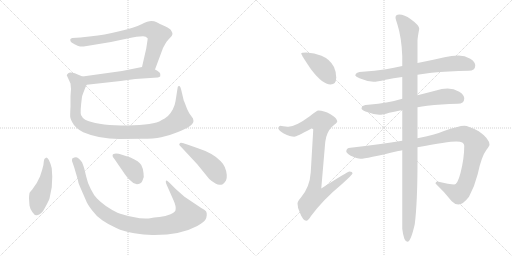
t = 0.00 s
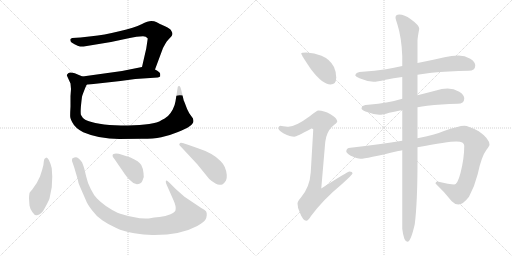
t = 2.21 s
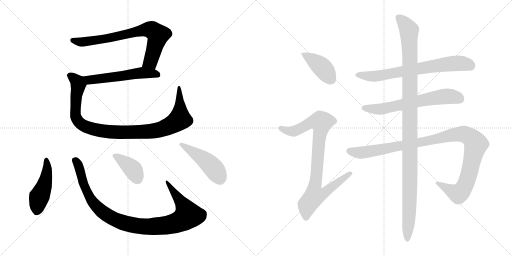
t = 4.42 s
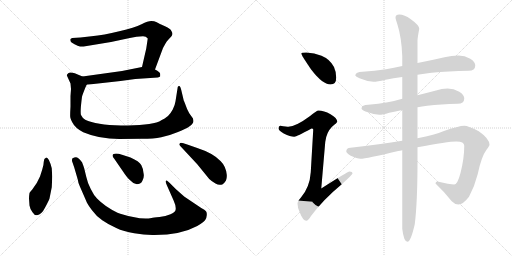
t = 6.63 s
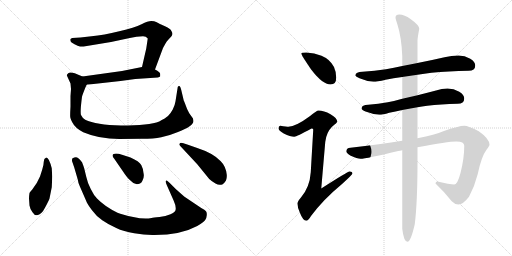
t = 8.84 s
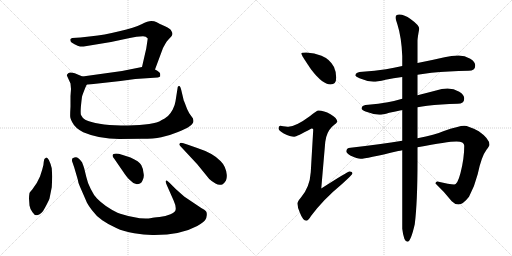
t = 11.05 s

The animated SVG that drew these frames (rendered in a browser with its animation timeline set to each time). Animation: 13 CSS @keyframes rules; one cycle of 11.05 s.

<svg version="1.1" viewBox="0 0 2048 1024" xmlns="http://www.w3.org/2000/svg">
  <g stroke="lightgray" stroke-dasharray="1,1" stroke-width="1" transform="scale(4, 4)">
    <line x1="0" y1="0" x2="256" y2="256"></line>
    <line x1="256" y1="0" x2="0" y2="256"></line>
    <line x1="128" y1="0" x2="128" y2="256"></line>
    <line x1="0" y1="128" x2="256" y2="128"></line>
    <line x1="256" y1="0" x2="512" y2="256"></line>
    <line x1="512" y1="0" x2="256" y2="256"></line>
    <line x1="384" y1="0" x2="384" y2="256"></line>
    <line x1="256" y1="128" x2="512" y2="128"></line>
  </g>
<g transform="scale(1, -1) translate(0, -850)">
   <style type="text/css">
    @keyframes keyframes0 {
      from {
       stroke: black;
       stroke-dashoffset: 753;
       stroke-width: 128;
       }
       71% {
       animation-timing-function: step-end;
       stroke: black;
       stroke-dashoffset: 0;
       stroke-width: 128;
       }
       to {
       stroke: black;
       stroke-width: 1024;
       }
       }
       #make-me-a-hanzi-animation-0 {
         animation: keyframes0 0.862793s both;
         animation-delay: 0.000000s;
         animation-timing-function: linear;
       }
    @keyframes keyframes1 {
      from {
       stroke: black;
       stroke-dashoffset: 556;
       stroke-width: 128;
       }
       64% {
       animation-timing-function: step-end;
       stroke: black;
       stroke-dashoffset: 0;
       stroke-width: 128;
       }
       to {
       stroke: black;
       stroke-width: 1024;
       }
       }
       #make-me-a-hanzi-animation-1 {
         animation: keyframes1 0.702474s both;
         animation-delay: 0.862793s;
         animation-timing-function: linear;
       }
    @keyframes keyframes2 {
      from {
       stroke: black;
       stroke-dashoffset: 1012;
       stroke-width: 128;
       }
       77% {
       animation-timing-function: step-end;
       stroke: black;
       stroke-dashoffset: 0;
       stroke-width: 128;
       }
       to {
       stroke: black;
       stroke-width: 1024;
       }
       }
       #make-me-a-hanzi-animation-2 {
         animation: keyframes2 1.073568s both;
         animation-delay: 1.565267s;
         animation-timing-function: linear;
       }
    @keyframes keyframes3 {
      from {
       stroke: black;
       stroke-dashoffset: 467;
       stroke-width: 128;
       }
       60% {
       animation-timing-function: step-end;
       stroke: black;
       stroke-dashoffset: 0;
       stroke-width: 128;
       }
       to {
       stroke: black;
       stroke-width: 1024;
       }
       }
       #make-me-a-hanzi-animation-3 {
         animation: keyframes3 0.630046s both;
         animation-delay: 2.638835s;
         animation-timing-function: linear;
       }
    @keyframes keyframes4 {
      from {
       stroke: black;
       stroke-dashoffset: 1016;
       stroke-width: 128;
       }
       77% {
       animation-timing-function: step-end;
       stroke: black;
       stroke-dashoffset: 0;
       stroke-width: 128;
       }
       to {
       stroke: black;
       stroke-width: 1024;
       }
       }
       #make-me-a-hanzi-animation-4 {
         animation: keyframes4 1.076823s both;
         animation-delay: 3.268881s;
         animation-timing-function: linear;
       }
    @keyframes keyframes5 {
      from {
       stroke: black;
       stroke-dashoffset: 385;
       stroke-width: 128;
       }
       56% {
       animation-timing-function: step-end;
       stroke: black;
       stroke-dashoffset: 0;
       stroke-width: 128;
       }
       to {
       stroke: black;
       stroke-width: 1024;
       }
       }
       #make-me-a-hanzi-animation-5 {
         animation: keyframes5 0.563314s both;
         animation-delay: 4.345704s;
         animation-timing-function: linear;
       }
    @keyframes keyframes6 {
      from {
       stroke: black;
       stroke-dashoffset: 469;
       stroke-width: 128;
       }
       60% {
       animation-timing-function: step-end;
       stroke: black;
       stroke-dashoffset: 0;
       stroke-width: 128;
       }
       to {
       stroke: black;
       stroke-width: 1024;
       }
       }
       #make-me-a-hanzi-animation-6 {
         animation: keyframes6 0.631673s both;
         animation-delay: 4.909018s;
         animation-timing-function: linear;
       }
    @keyframes keyframes7 {
      from {
       stroke: black;
       stroke-dashoffset: 412;
       stroke-width: 128;
       }
       57% {
       animation-timing-function: step-end;
       stroke: black;
       stroke-dashoffset: 0;
       stroke-width: 128;
       }
       to {
       stroke: black;
       stroke-width: 1024;
       }
       }
       #make-me-a-hanzi-animation-7 {
         animation: keyframes7 0.585286s both;
         animation-delay: 5.540691s;
         animation-timing-function: linear;
       }
    @keyframes keyframes8 {
      from {
       stroke: black;
       stroke-dashoffset: 892;
       stroke-width: 128;
       }
       74% {
       animation-timing-function: step-end;
       stroke: black;
       stroke-dashoffset: 0;
       stroke-width: 128;
       }
       to {
       stroke: black;
       stroke-width: 1024;
       }
       }
       #make-me-a-hanzi-animation-8 {
         animation: keyframes8 0.975911s both;
         animation-delay: 6.125977s;
         animation-timing-function: linear;
       }
    @keyframes keyframes9 {
      from {
       stroke: black;
       stroke-dashoffset: 717;
       stroke-width: 128;
       }
       70% {
       animation-timing-function: step-end;
       stroke: black;
       stroke-dashoffset: 0;
       stroke-width: 128;
       }
       to {
       stroke: black;
       stroke-width: 1024;
       }
       }
       #make-me-a-hanzi-animation-9 {
         animation: keyframes9 0.833496s both;
         animation-delay: 7.101888s;
         animation-timing-function: linear;
       }
    @keyframes keyframes10 {
      from {
       stroke: black;
       stroke-dashoffset: 647;
       stroke-width: 128;
       }
       68% {
       animation-timing-function: step-end;
       stroke: black;
       stroke-dashoffset: 0;
       stroke-width: 128;
       }
       to {
       stroke: black;
       stroke-width: 1024;
       }
       }
       #make-me-a-hanzi-animation-10 {
         animation: keyframes10 0.776530s both;
         animation-delay: 7.935384s;
         animation-timing-function: linear;
       }
    @keyframes keyframes11 {
      from {
       stroke: black;
       stroke-dashoffset: 1093;
       stroke-width: 128;
       }
       78% {
       animation-timing-function: step-end;
       stroke: black;
       stroke-dashoffset: 0;
       stroke-width: 128;
       }
       to {
       stroke: black;
       stroke-width: 1024;
       }
       }
       #make-me-a-hanzi-animation-11 {
         animation: keyframes11 1.139486s both;
         animation-delay: 8.711914s;
         animation-timing-function: linear;
       }
    @keyframes keyframes12 {
      from {
       stroke: black;
       stroke-dashoffset: 1160;
       stroke-width: 128;
       }
       79% {
       animation-timing-function: step-end;
       stroke: black;
       stroke-dashoffset: 0;
       stroke-width: 128;
       }
       to {
       stroke: black;
       stroke-width: 1024;
       }
       }
       #make-me-a-hanzi-animation-12 {
         animation: keyframes12 1.194010s both;
         animation-delay: 9.851400s;
         animation-timing-function: linear;
       }
</style>
<path d="M 591.0 696.5 L 585.0 656.5 L 568.0 582.5 C 561.0 553.5 610.0 544.5 620.0 572.5 L 652.0 658.5 L 662.0 676.5 Q 665.0 683.5 673.0 691.5 L 685.0 704.5 Q 687.0 706.5 690.0 714.5 Q 690.0 719.5 685.0 727.5 Q 683.0 734.5 660.0 745.5 Q 636.0 756.5 627.0 761.5 Q 617.0 766.5 605.0 766.5 Q 592.0 766.5 566.0 753.5 Q 539.0 740.5 477.0 725.5 Q 415.0 710.5 366.0 705.5 L 322.0 700.5 L 289.0 698.5 Q 284.0 696.5 282.0 694.5 Q 280.0 692.5 282.0 686.5 Q 283.0 681.5 298.0 673.5 Q 312.0 665.5 320.0 664.5 Q 328.0 663.5 347.0 666.5 L 444.0 682.5 L 519.0 698.5 Q 546.0 705.5 572.0 705.5 L 583.0 703.5 L 591.0 696.5 Z" fill="lightgray"></path> 
<path d="M 568.0 582.5 L 488.0 566.5 L 330.0 544.5 C 300.0 540.5 317.0 508.5 347.0 511.5 L 482.0 526.5 L 541.0 534.5 L 631.0 540.5 Q 639.0 542.5 641.0 545.5 L 641.0 554.5 Q 641.0 561.5 620.0 572.5 C 594.0 587.5 593.0 587.5 568.0 582.5 Z" fill="lightgray"></path> 
<path d="M 330.0 544.5 L 299.0 557.5 Q 279.0 563.5 273.0 557.5 Q 267.0 551.5 267.0 549.5 L 282.0 516.5 L 284.0 494.5 L 282.0 466.5 L 282.0 424.5 Q 280.0 387.5 281.0 382.5 Q 281.0 377.5 289.0 361.5 Q 300.0 338.5 333.0 321.5 Q 396.0 294.5 477.0 294.5 L 568.0 295.5 Q 614.0 295.5 645.0 301.5 Q 676.0 307.5 712.0 322.5 Q 774.0 346.5 774.0 366.5 L 772.0 376.5 L 757.0 397.5 Q 748.0 412.5 740.0 436.5 L 736.0 446.5 Q 734.0 450.5 734.0 452.5 L 725.0 490.5 Q 721.0 506.5 717.0 506.5 Q 712.0 506.5 711.0 502.5 L 702.0 445.5 Q 700.0 430.5 691.0 412.5 Q 681.0 394.5 672.0 386.5 Q 663.0 378.5 637.0 364.5 Q 597.0 348.5 484.0 348.5 Q 384.0 350.5 341.0 371.5 Q 330.0 377.5 324.0 390.5 Q 320.0 402.5 328.0 463.5 Q 330.0 471.5 338.0 491.5 Q 346.0 511.5 347.0 511.5 C 357.0 533.5 357.0 533.5 330.0 544.5 Z" fill="lightgray"></path> 
<path d="M 169.0 172.5 L 160.0 144.5 Q 149.0 117.5 129.0 92.5 Q 120.0 82.5 118.0 78.5 Q 116.0 66.5 116.0 56.5 L 118.0 28.5 Q 120.0 14.5 130.0 1.5 Q 139.0 -12.5 148.0 -10.5 Q 166.0 -8.5 181.0 21.5 Q 195.0 47.5 198.0 56.5 L 207.0 101.5 L 209.0 143.5 L 207.0 177.5 Q 196.0 220.5 185.0 220.5 Q 175.0 216.5 175.0 203.5 Q 175.0 190.5 169.0 172.5 Z" fill="lightgray"></path> 
<path d="M 705.0 92.5 L 679.0 118.5 Q 669.0 128.5 667.0 128.5 Q 659.0 128.5 667.0 110.5 L 694.0 49.5 Q 706.0 23.5 702.0 9.5 Q 700.0 2.5 682.0 -6.5 Q 663.0 -15.5 638.0 -17.5 Q 613.0 -19.5 606.0 -21.5 Q 576.0 -27.5 533.0 -17.5 Q 489.0 -8.5 470.0 -0.5 Q 419.0 24.5 388.0 56.5 Q 375.0 69.5 363.0 94.5 Q 350.0 119.5 345.0 143.5 L 337.0 176.5 Q 329.0 200.5 328.0 201.5 L 320.0 211.5 L 312.0 218.5 Q 304.0 224.5 289.0 216.5 Q 288.0 214.5 288.0 206.5 L 297.0 180.5 L 311.0 132.5 Q 313.0 116.5 320.0 103.5 L 344.0 48.5 Q 349.0 34.5 368.0 9.5 Q 387.0 -16.5 409.0 -30.5 Q 430.0 -45.5 465.0 -61.5 Q 494.0 -75.5 537.0 -82.5 Q 580.0 -90.5 618.0 -89.5 Q 723.0 -89.5 789.0 -53.5 Q 818.0 -36.5 822.0 -27.5 Q 826.0 -21.5 827.0 -10.5 Q 828.0 0.5 824.0 5.5 Q 820.0 10.5 805.0 18.5 L 738.0 63.5 Q 709.0 88.5 705.0 92.5 Z" fill="lightgray"></path> 
<path d="M 457.0 215.5 L 488.0 170.5 Q 510.0 136.5 524.0 126.5 Q 541.0 106.5 560.0 116.5 Q 568.0 121.5 570.0 128.5 Q 578.0 142.5 574.0 158.5 Q 573.0 175.5 565.0 190.5 Q 557.0 205.5 522.0 220.5 L 488.0 231.5 Q 466.0 238.5 454.0 234.5 Q 445.0 228.5 457.0 215.5 Z" fill="lightgray"></path> 
<path d="M 789.0 258.5 L 749.0 272.5 Q 727.0 280.5 721.0 278.5 Q 713.0 273.5 721.0 266.5 L 789.0 193.5 L 837.0 134.5 Q 846.0 125.5 862.0 116.5 Q 877.0 106.5 891.0 113.5 Q 899.0 120.5 904.0 128.5 Q 908.0 138.5 907.0 151.5 Q 904.0 184.5 883.0 205.5 Q 854.0 237.5 789.0 258.5 Z" fill="lightgray"></path> 
<path d="M 1225.0 640.5 Q 1205.0 640.5 1205.0 636.5 Q 1205.0 630.5 1244.0 573.5 Q 1290.0 512.5 1322.0 512.5 Q 1345.0 512.5 1345.0 540.5 Q 1345.0 561.5 1336.0 582.5 Q 1320.0 613.5 1286.0 627.5 Q 1258.0 638.5 1225.0 640.5 Z" fill="lightgray"></path> 
<path d="M 1274.0 408.5 Q 1267.0 408.5 1239.0 385.5 Q 1185.0 345.5 1154.0 343.5 Q 1147.0 343.5 1121.0 347.5 Q 1114.0 346.5 1114.0 336.5 Q 1114.0 329.5 1135.0 316.5 Q 1162.0 303.5 1177.0 303.5 Q 1186.0 303.5 1246.0 336.5 Q 1253.0 336.5 1253.0 332.5 L 1243.0 161.5 Q 1239.0 100.5 1203.0 59.5 Q 1190.0 44.5 1190.0 36.5 Q 1190.0 17.5 1200.0 -1.5 Q 1212.0 -32.5 1225.0 -32.5 Q 1233.0 -32.5 1244.0 -13.5 Q 1293.0 52.5 1367.0 113.5 Q 1410.0 152.5 1410.0 156.5 Q 1410.0 164.5 1398.0 164.5 Q 1391.0 164.5 1285.0 96.5 L 1301.0 282.5 Q 1305.0 320.5 1328.0 343.5 Q 1349.0 360.5 1349.0 363.5 Q 1349.0 378.5 1322.0 393.5 Q 1295.0 408.5 1274.0 408.5 Z" fill="lightgray"></path> 
<path d="M 1670.0 551.5 Q 1697.0 555.5 1726.0 559.5 Q 1793.0 565.5 1874.0 567.5 Q 1901.0 567.5 1901.0 588.5 Q 1901.0 603.5 1881.0 615.5 Q 1859.0 628.5 1834.0 628.5 Q 1806.0 628.5 1778.0 621.5 Q 1722.0 608.5 1670.0 598.5 L 1609.0 586.5 Q 1575.0 579.5 1544.0 573.5 Q 1499.0 566.5 1450.0 563.5 Q 1423.0 563.5 1421.0 548.5 Q 1423.0 543.5 1438.0 537.5 Q 1466.0 525.5 1494.0 523.5 Q 1508.0 523.5 1542.0 531.5 Q 1573.0 537.5 1609.0 542.5 L 1670.0 551.5 Z" fill="lightgray"></path> 
<path d="M 1670.0 421.5 Q 1687.0 424.5 1709.0 427.5 Q 1763.0 433.5 1830.0 435.5 Q 1857.0 435.5 1857.0 456.5 Q 1857.0 471.5 1837.0 483.5 Q 1815.0 496.5 1790.0 496.5 Q 1767.0 496.5 1744.0 488.5 Q 1706.0 478.5 1670.0 469.5 L 1609.0 455.5 Q 1579.0 446.5 1551.0 441.5 Q 1514.0 434.5 1473.0 431.5 Q 1447.0 431.5 1446.0 416.5 Q 1447.0 411.5 1462.0 404.5 Q 1491.0 393.5 1517.0 391.5 Q 1530.0 391.5 1557.0 399.5 Q 1581.0 403.5 1609.0 410.5 L 1670.0 421.5 Z" fill="lightgray"></path> 
<path d="M 1857.0 347.5 Q 1836.0 347.5 1773.0 325.5 Q 1742.0 311.5 1670.0 297.5 L 1609.0 287.5 Q 1524.0 273.5 1402.0 259.5 Q 1385.0 258.5 1385.0 244.5 Q 1385.0 238.5 1403.0 227.5 Q 1429.0 215.5 1442.0 215.5 Q 1464.0 215.5 1593.0 246.5 Q 1600.0 247.5 1609.0 249.5 L 1670.0 261.5 Q 1791.0 284.5 1826.0 284.5 Q 1857.0 284.5 1857.0 267.5 Q 1857.0 216.5 1842.0 158.5 Q 1830.0 112.5 1817.0 112.5 Q 1799.0 112.5 1750.0 124.5 Q 1742.0 124.5 1742.0 116.5 Q 1778.0 82.5 1807.0 45.5 Q 1819.0 32.5 1834.0 32.5 Q 1852.0 32.5 1876.0 63.5 Q 1899.0 106.5 1911.0 154.5 Q 1926.0 225.5 1946.0 251.5 Q 1958.0 267.5 1958.0 271.5 Q 1958.0 295.5 1915.0 325.5 Q 1873.0 347.5 1857.0 347.5 Z" fill="lightgray"></path> 
<path d="M 1670.0 297.5 L 1670.0 421.5 L 1670.0 469.5 L 1670.0 551.5 L 1670.0 598.5 L 1670.0 687.5 Q 1670.0 698.5 1677.0 735.5 Q 1677.0 749.5 1642.0 774.5 Q 1618.0 792.5 1597.0 792.5 Q 1582.0 792.5 1582.0 779.5 Q 1582.0 776.5 1590.0 751.5 Q 1606.0 701.5 1609.0 626.5 L 1609.0 586.5 L 1609.0 542.5 L 1609.0 455.5 L 1609.0 410.5 L 1609.0 287.5 L 1609.0 249.5 L 1609.0 -64.5 Q 1615.0 -116.5 1630.0 -116.5 Q 1643.0 -116.5 1659.0 -46.5 Q 1670.0 41.5 1670.0 204.5 L 1670.0 261.5 L 1670.0 297.5 Z" fill="lightgray"></path> 
      <clipPath id="make-me-a-hanzi-clip-0">
      <path d="M 591.0 696.5 L 585.0 656.5 L 568.0 582.5 C 561.0 553.5 610.0 544.5 620.0 572.5 L 652.0 658.5 L 662.0 676.5 Q 665.0 683.5 673.0 691.5 L 685.0 704.5 Q 687.0 706.5 690.0 714.5 Q 690.0 719.5 685.0 727.5 Q 683.0 734.5 660.0 745.5 Q 636.0 756.5 627.0 761.5 Q 617.0 766.5 605.0 766.5 Q 592.0 766.5 566.0 753.5 Q 539.0 740.5 477.0 725.5 Q 415.0 710.5 366.0 705.5 L 322.0 700.5 L 289.0 698.5 Q 284.0 696.5 282.0 694.5 Q 280.0 692.5 282.0 686.5 Q 283.0 681.5 298.0 673.5 Q 312.0 665.5 320.0 664.5 Q 328.0 663.5 347.0 666.5 L 444.0 682.5 L 519.0 698.5 Q 546.0 705.5 572.0 705.5 L 583.0 703.5 L 591.0 696.5 Z" fill="lightgray"></path>
      </clipPath>
      <path clip-path="url(#make-me-a-hanzi-clip-0)" d="M 289.0 690.5 L 337.0 682.5 L 434.0 697.5 L 585.0 732.5 L 605.0 731.5 L 632.0 710.5 L 630.0 699.5 L 602.0 604.5 L 576.0 588.5 " fill="none" id="make-me-a-hanzi-animation-0" stroke-dasharray="625 1250" stroke-linecap="round"></path>

      <clipPath id="make-me-a-hanzi-clip-1">
      <path d="M 568.0 582.5 L 488.0 566.5 L 330.0 544.5 C 300.0 540.5 317.0 508.5 347.0 511.5 L 482.0 526.5 L 541.0 534.5 L 631.0 540.5 Q 639.0 542.5 641.0 545.5 L 641.0 554.5 Q 641.0 561.5 620.0 572.5 C 594.0 587.5 593.0 587.5 568.0 582.5 Z" fill="lightgray"></path>
      </clipPath>
      <path clip-path="url(#make-me-a-hanzi-clip-1)" d="M 338.0 541.5 L 349.0 533.5 L 383.0 532.5 L 566.0 559.5 L 633.0 550.5 " fill="none" id="make-me-a-hanzi-animation-1" stroke-dasharray="428 856" stroke-linecap="round"></path>

      <clipPath id="make-me-a-hanzi-clip-2">
      <path d="M 330.0 544.5 L 299.0 557.5 Q 279.0 563.5 273.0 557.5 Q 267.0 551.5 267.0 549.5 L 282.0 516.5 L 284.0 494.5 L 282.0 466.5 L 282.0 424.5 Q 280.0 387.5 281.0 382.5 Q 281.0 377.5 289.0 361.5 Q 300.0 338.5 333.0 321.5 Q 396.0 294.5 477.0 294.5 L 568.0 295.5 Q 614.0 295.5 645.0 301.5 Q 676.0 307.5 712.0 322.5 Q 774.0 346.5 774.0 366.5 L 772.0 376.5 L 757.0 397.5 Q 748.0 412.5 740.0 436.5 L 736.0 446.5 Q 734.0 450.5 734.0 452.5 L 725.0 490.5 Q 721.0 506.5 717.0 506.5 Q 712.0 506.5 711.0 502.5 L 702.0 445.5 Q 700.0 430.5 691.0 412.5 Q 681.0 394.5 672.0 386.5 Q 663.0 378.5 637.0 364.5 Q 597.0 348.5 484.0 348.5 Q 384.0 350.5 341.0 371.5 Q 330.0 377.5 324.0 390.5 Q 320.0 402.5 328.0 463.5 Q 330.0 471.5 338.0 491.5 Q 346.0 511.5 347.0 511.5 C 357.0 533.5 357.0 533.5 330.0 544.5 Z" fill="lightgray"></path>
      </clipPath>
      <path clip-path="url(#make-me-a-hanzi-clip-2)" d="M 278.0 547.5 L 310.0 522.5 L 313.0 509.5 L 301.0 413.5 L 303.0 384.5 L 311.0 367.5 L 348.0 341.5 L 440.0 322.5 L 608.0 326.5 L 656.0 337.5 L 708.0 363.5 L 719.0 373.5 L 721.0 402.5 L 716.0 501.5 " fill="none" id="make-me-a-hanzi-animation-2" stroke-dasharray="884 1768" stroke-linecap="round"></path>

      <clipPath id="make-me-a-hanzi-clip-3">
      <path d="M 169.0 172.5 L 160.0 144.5 Q 149.0 117.5 129.0 92.5 Q 120.0 82.5 118.0 78.5 Q 116.0 66.5 116.0 56.5 L 118.0 28.5 Q 120.0 14.5 130.0 1.5 Q 139.0 -12.5 148.0 -10.5 Q 166.0 -8.5 181.0 21.5 Q 195.0 47.5 198.0 56.5 L 207.0 101.5 L 209.0 143.5 L 207.0 177.5 Q 196.0 220.5 185.0 220.5 Q 175.0 216.5 175.0 203.5 Q 175.0 190.5 169.0 172.5 Z" fill="lightgray"></path>
      </clipPath>
      <path clip-path="url(#make-me-a-hanzi-clip-3)" d="M 185.0 213.5 L 190.0 182.5 L 184.0 137.5 L 157.0 63.5 L 147.0 8.5 " fill="none" id="make-me-a-hanzi-animation-3" stroke-dasharray="339 678" stroke-linecap="round"></path>

      <clipPath id="make-me-a-hanzi-clip-4">
      <path d="M 705.0 92.5 L 679.0 118.5 Q 669.0 128.5 667.0 128.5 Q 659.0 128.5 667.0 110.5 L 694.0 49.5 Q 706.0 23.5 702.0 9.5 Q 700.0 2.5 682.0 -6.5 Q 663.0 -15.5 638.0 -17.5 Q 613.0 -19.5 606.0 -21.5 Q 576.0 -27.5 533.0 -17.5 Q 489.0 -8.5 470.0 -0.5 Q 419.0 24.5 388.0 56.5 Q 375.0 69.5 363.0 94.5 Q 350.0 119.5 345.0 143.5 L 337.0 176.5 Q 329.0 200.5 328.0 201.5 L 320.0 211.5 L 312.0 218.5 Q 304.0 224.5 289.0 216.5 Q 288.0 214.5 288.0 206.5 L 297.0 180.5 L 311.0 132.5 Q 313.0 116.5 320.0 103.5 L 344.0 48.5 Q 349.0 34.5 368.0 9.5 Q 387.0 -16.5 409.0 -30.5 Q 430.0 -45.5 465.0 -61.5 Q 494.0 -75.5 537.0 -82.5 Q 580.0 -90.5 618.0 -89.5 Q 723.0 -89.5 789.0 -53.5 Q 818.0 -36.5 822.0 -27.5 Q 826.0 -21.5 827.0 -10.5 Q 828.0 0.5 824.0 5.5 Q 820.0 10.5 805.0 18.5 L 738.0 63.5 Q 709.0 88.5 705.0 92.5 Z" fill="lightgray"></path>
      </clipPath>
      <path clip-path="url(#make-me-a-hanzi-clip-4)" d="M 298.0 210.5 L 311.0 195.5 L 345.0 89.5 L 380.0 30.5 L 429.0 -10.5 L 506.0 -44.5 L 588.0 -56.5 L 661.0 -51.5 L 718.0 -35.5 L 752.0 -11.5 L 736.0 24.5 L 671.0 120.5 " fill="none" id="make-me-a-hanzi-animation-4" stroke-dasharray="888 1776" stroke-linecap="round"></path>

      <clipPath id="make-me-a-hanzi-clip-5">
      <path d="M 457.0 215.5 L 488.0 170.5 Q 510.0 136.5 524.0 126.5 Q 541.0 106.5 560.0 116.5 Q 568.0 121.5 570.0 128.5 Q 578.0 142.5 574.0 158.5 Q 573.0 175.5 565.0 190.5 Q 557.0 205.5 522.0 220.5 L 488.0 231.5 Q 466.0 238.5 454.0 234.5 Q 445.0 228.5 457.0 215.5 Z" fill="lightgray"></path>
      </clipPath>
      <path clip-path="url(#make-me-a-hanzi-clip-5)" d="M 460.0 226.5 L 526.0 178.5 L 548.0 136.5 " fill="none" id="make-me-a-hanzi-animation-5" stroke-dasharray="257 514" stroke-linecap="round"></path>

      <clipPath id="make-me-a-hanzi-clip-6">
      <path d="M 789.0 258.5 L 749.0 272.5 Q 727.0 280.5 721.0 278.5 Q 713.0 273.5 721.0 266.5 L 789.0 193.5 L 837.0 134.5 Q 846.0 125.5 862.0 116.5 Q 877.0 106.5 891.0 113.5 Q 899.0 120.5 904.0 128.5 Q 908.0 138.5 907.0 151.5 Q 904.0 184.5 883.0 205.5 Q 854.0 237.5 789.0 258.5 Z" fill="lightgray"></path>
      </clipPath>
      <path clip-path="url(#make-me-a-hanzi-clip-6)" d="M 726.0 272.5 L 837.0 195.5 L 857.0 174.5 L 880.0 131.5 " fill="none" id="make-me-a-hanzi-animation-6" stroke-dasharray="341 682" stroke-linecap="round"></path>

      <clipPath id="make-me-a-hanzi-clip-7">
      <path d="M 1225.0 640.5 Q 1205.0 640.5 1205.0 636.5 Q 1205.0 630.5 1244.0 573.5 Q 1290.0 512.5 1322.0 512.5 Q 1345.0 512.5 1345.0 540.5 Q 1345.0 561.5 1336.0 582.5 Q 1320.0 613.5 1286.0 627.5 Q 1258.0 638.5 1225.0 640.5 Z" fill="lightgray"></path>
      </clipPath>
      <path clip-path="url(#make-me-a-hanzi-clip-7)" d="M 1209.0 635.5 L 1289.0 580.5 L 1324.0 532.5 " fill="none" id="make-me-a-hanzi-animation-7" stroke-dasharray="284 568" stroke-linecap="round"></path>

      <clipPath id="make-me-a-hanzi-clip-8">
      <path d="M 1274.0 408.5 Q 1267.0 408.5 1239.0 385.5 Q 1185.0 345.5 1154.0 343.5 Q 1147.0 343.5 1121.0 347.5 Q 1114.0 346.5 1114.0 336.5 Q 1114.0 329.5 1135.0 316.5 Q 1162.0 303.5 1177.0 303.5 Q 1186.0 303.5 1246.0 336.5 Q 1253.0 336.5 1253.0 332.5 L 1243.0 161.5 Q 1239.0 100.5 1203.0 59.5 Q 1190.0 44.5 1190.0 36.5 Q 1190.0 17.5 1200.0 -1.5 Q 1212.0 -32.5 1225.0 -32.5 Q 1233.0 -32.5 1244.0 -13.5 Q 1293.0 52.5 1367.0 113.5 Q 1410.0 152.5 1410.0 156.5 Q 1410.0 164.5 1398.0 164.5 Q 1391.0 164.5 1285.0 96.5 L 1301.0 282.5 Q 1305.0 320.5 1328.0 343.5 Q 1349.0 360.5 1349.0 363.5 Q 1349.0 378.5 1322.0 393.5 Q 1295.0 408.5 1274.0 408.5 Z" fill="lightgray"></path>
      </clipPath>
      <path clip-path="url(#make-me-a-hanzi-clip-8)" d="M 1125.0 337.5 L 1149.0 326.5 L 1175.0 325.5 L 1243.0 361.5 L 1286.0 361.5 L 1260.0 106.5 L 1296.0 103.5 L 1306.0 88.5 L 1288.0 72.5 L 1257.0 66.5 L 1229.0 30.5 L 1225.0 -21.5 " fill="none" id="make-me-a-hanzi-animation-8" stroke-dasharray="764 1528" stroke-linecap="round"></path>

      <clipPath id="make-me-a-hanzi-clip-9">
      <path d="M 1670.0 551.5 Q 1697.0 555.5 1726.0 559.5 Q 1793.0 565.5 1874.0 567.5 Q 1901.0 567.5 1901.0 588.5 Q 1901.0 603.5 1881.0 615.5 Q 1859.0 628.5 1834.0 628.5 Q 1806.0 628.5 1778.0 621.5 Q 1722.0 608.5 1670.0 598.5 L 1609.0 586.5 Q 1575.0 579.5 1544.0 573.5 Q 1499.0 566.5 1450.0 563.5 Q 1423.0 563.5 1421.0 548.5 Q 1423.0 543.5 1438.0 537.5 Q 1466.0 525.5 1494.0 523.5 Q 1508.0 523.5 1542.0 531.5 Q 1573.0 537.5 1609.0 542.5 L 1670.0 551.5 Z" fill="lightgray"></path>
      </clipPath>
      <path clip-path="url(#make-me-a-hanzi-clip-9)" d="M 1428.0 550.5 L 1516.0 547.5 L 1802.0 595.5 L 1855.0 596.5 L 1883.0 586.5 " fill="none" id="make-me-a-hanzi-animation-9" stroke-dasharray="589 1178" stroke-linecap="round"></path>

      <clipPath id="make-me-a-hanzi-clip-10">
      <path d="M 1670.0 421.5 Q 1687.0 424.5 1709.0 427.5 Q 1763.0 433.5 1830.0 435.5 Q 1857.0 435.5 1857.0 456.5 Q 1857.0 471.5 1837.0 483.5 Q 1815.0 496.5 1790.0 496.5 Q 1767.0 496.5 1744.0 488.5 Q 1706.0 478.5 1670.0 469.5 L 1609.0 455.5 Q 1579.0 446.5 1551.0 441.5 Q 1514.0 434.5 1473.0 431.5 Q 1447.0 431.5 1446.0 416.5 Q 1447.0 411.5 1462.0 404.5 Q 1491.0 393.5 1517.0 391.5 Q 1530.0 391.5 1557.0 399.5 Q 1581.0 403.5 1609.0 410.5 L 1670.0 421.5 Z" fill="lightgray"></path>
      </clipPath>
      <path clip-path="url(#make-me-a-hanzi-clip-10)" d="M 1455.0 418.5 L 1520.0 413.5 L 1784.0 465.5 L 1811.0 464.5 L 1839.0 454.5 " fill="none" id="make-me-a-hanzi-animation-10" stroke-dasharray="519 1038" stroke-linecap="round"></path>

      <clipPath id="make-me-a-hanzi-clip-11">
      <path d="M 1857.0 347.5 Q 1836.0 347.5 1773.0 325.5 Q 1742.0 311.5 1670.0 297.5 L 1609.0 287.5 Q 1524.0 273.5 1402.0 259.5 Q 1385.0 258.5 1385.0 244.5 Q 1385.0 238.5 1403.0 227.5 Q 1429.0 215.5 1442.0 215.5 Q 1464.0 215.5 1593.0 246.5 Q 1600.0 247.5 1609.0 249.5 L 1670.0 261.5 Q 1791.0 284.5 1826.0 284.5 Q 1857.0 284.5 1857.0 267.5 Q 1857.0 216.5 1842.0 158.5 Q 1830.0 112.5 1817.0 112.5 Q 1799.0 112.5 1750.0 124.5 Q 1742.0 124.5 1742.0 116.5 Q 1778.0 82.5 1807.0 45.5 Q 1819.0 32.5 1834.0 32.5 Q 1852.0 32.5 1876.0 63.5 Q 1899.0 106.5 1911.0 154.5 Q 1926.0 225.5 1946.0 251.5 Q 1958.0 267.5 1958.0 271.5 Q 1958.0 295.5 1915.0 325.5 Q 1873.0 347.5 1857.0 347.5 Z" fill="lightgray"></path>
      </clipPath>
      <path clip-path="url(#make-me-a-hanzi-clip-11)" d="M 1396.0 246.5 L 1448.0 240.5 L 1531.0 252.5 L 1825.0 313.5 L 1857.0 313.5 L 1874.0 306.5 L 1904.0 273.5 L 1881.0 171.5 L 1854.0 96.5 L 1834.0 75.5 L 1751.0 115.5 " fill="none" id="make-me-a-hanzi-animation-11" stroke-dasharray="965 1930" stroke-linecap="round"></path>

      <clipPath id="make-me-a-hanzi-clip-12">
      <path d="M 1670.0 297.5 L 1670.0 421.5 L 1670.0 469.5 L 1670.0 551.5 L 1670.0 598.5 L 1670.0 687.5 Q 1670.0 698.5 1677.0 735.5 Q 1677.0 749.5 1642.0 774.5 Q 1618.0 792.5 1597.0 792.5 Q 1582.0 792.5 1582.0 779.5 Q 1582.0 776.5 1590.0 751.5 Q 1606.0 701.5 1609.0 626.5 L 1609.0 586.5 L 1609.0 542.5 L 1609.0 455.5 L 1609.0 410.5 L 1609.0 287.5 L 1609.0 249.5 L 1609.0 -64.5 Q 1615.0 -116.5 1630.0 -116.5 Q 1643.0 -116.5 1659.0 -46.5 Q 1670.0 41.5 1670.0 204.5 L 1670.0 261.5 L 1670.0 297.5 Z" fill="lightgray"></path>
      </clipPath>
      <path clip-path="url(#make-me-a-hanzi-clip-12)" d="M 1594.0 780.5 L 1630.0 740.5 L 1637.0 717.5 L 1640.0 137.5 L 1629.0 -108.5 " fill="none" id="make-me-a-hanzi-animation-12" stroke-dasharray="1032 2064" stroke-linecap="round"></path>

</g>
</svg>
